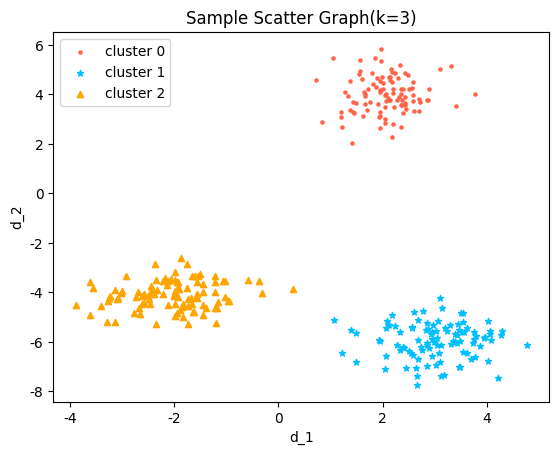

Write the Python code that produced this figure.
# -*- coding: UTF-8 -*-
import numpy as np
import matplotlib.pyplot as plt

plt.rcParams['font.sans-serif'] = ['SimHei']  # 替换sans-serif字体，解决中文显示问题
plt.rcParams['axes.unicode_minus'] = False  # 解决坐标轴负数的负号显示问题
is_show = True  # 控制是否绘图


# 生成数据
def generate_data(k, n_features=2, sample_num_list: list = None, mean_vector_list: list = None,
                  covariance_matrix_list: list = None):
    DEBUG = False

    assert k > 1 and n_features > 0

    if sample_num_list is not None:
        assert len(sample_num_list) == k
    else:
        sample_num_list = [100 for _ in range(k)]
    if DEBUG:
        print("sample_num_list:", sample_num_list)

    if mean_vector_list is not None:
        assert len(mean_vector_list) == k
        for mean_vector in mean_vector_list:
            assert mean_vector.shape == (n_features,)
    else:
        mean_vector_list = []
        for cluster_index in range(k):
            mean_vector_list.append(np.random.normal(cluster_index - k // 2, 0.1, n_features))
    if DEBUG:
        print("mean_vector_list:")
        for cluster_index in range(k):
            print("cluster ", str(cluster_index), '\n', mean_vector_list[cluster_index])

    if covariance_matrix_list is not None:
        assert len(covariance_matrix_list) == k
        for covariance_matrix in covariance_matrix_list:
            assert covariance_matrix.shape == (n_features, n_features)
            assert np.allclose(covariance_matrix, covariance_matrix.T)
    else:
        covariance_matrix_list = []
        for cluster_index in range(k):
            sigma_array = 0.25 * np.random.rand(n_features)
            covariance_matrix = np.diag(sigma_array)
            covariance_matrix_list.append(covariance_matrix)
    if DEBUG:
        print("covariance_matrix_list:")
        for cluster_index in range(k):
            print("cluster ", str(cluster_index), '\n', covariance_matrix_list[cluster_index])

    samples_list = []
    for cluster_index in range(k):
        samples_list.append(np.random.multivariate_normal(mean=mean_vector_list[cluster_index],
                                                          cov=covariance_matrix_list[cluster_index],
                                                          size=sample_num_list[cluster_index]))
    if DEBUG:
        print("generate data finished.")
        for i in range(1 + sample_num_list[1] // 20):
            print(samples_list[1][i, :])
        for i in range(1 + sample_num_list[-1] // 20):
            print(samples_list[-1][-i, :])

    assert len(mean_vector_list) == len(covariance_matrix_list) == len(samples_list) == k
    mixed_samples = np.vstack(samples_list)  # 混合所有样本，隐藏按顺序排列的簇信息
    np.random.shuffle(mixed_samples)  # 打乱
    assert mixed_samples.shape == (np.sum(np.array(sample_num_list)), n_features)
    return mixed_samples, samples_list


# 绘制生成数据情况的示意图
def draw_data_generate(samples_list):
    if is_show:
        k = len(samples_list)
        assert 0 < k <= 6  # 为了画图颜色和图例的方便，最多支持6个簇
        marker_list = [".", "*", "^", "p", "+", "D"]
        color_list = ["tomato", "deepskyblue", "orange", "violet", "green", "teal"]
        for cluster_index in range(k):
            samples = samples_list[cluster_index]
            samples_num, n_features = samples.shape
            assert n_features == 2  # 为了方便和可行性，只实现了对二维特征的样本的可视化
            plt.scatter(samples[:, 0], samples[:, 1], marker=marker_list[cluster_index],
                        color=color_list[cluster_index], s=20, label='cluster ' + str(cluster_index))
        title = "Sample Scatter Graph(k=" + str(k) + ")"
        plt.title(title)
        plt.legend(loc="best")
        plt.xlabel("d_1")
        plt.ylabel("d_2")
        # plt.savefig(fname=title + ".svg", dpi=10000, format="svg")
        plt.show()


if __name__ == '__main__':
    # samples_list = generate_data(k=3, n_features=2)
    mixed_samples, samples_list = generate_data(k=3, n_features=2,
                                                mean_vector_list=[np.array([2, 4]), np.array([3, -6]),
                                                                  np.array([-2, - 4])],
                                                covariance_matrix_list=[np.array([[0.3, 0], [0, 0.6]]),
                                                                        np.array([[0.5, 0], [0, 0.5]]),
                                                                        np.array([[0.55, 0], [0, 0.35]])])
    draw_data_generate(samples_list)
